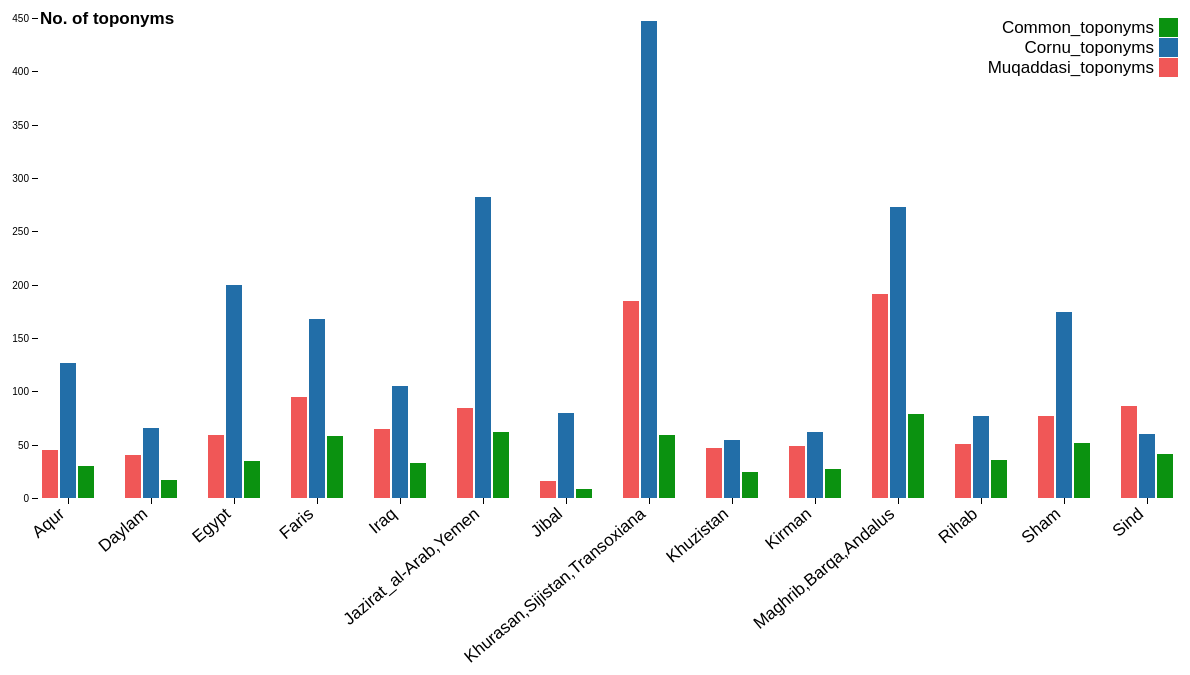
D3 v4 page, settled after 480 driven frames (8 s of simulated time); the page loaded 1 data file(s).



    var svg = d3.select("svg"),
            margin = {top: 20, right: 20, bottom: 300, left: 40},
            width = +svg.attr("width") - margin.left - margin.right,
            height = +svg.attr("height") - margin.top - margin.bottom,
            g = svg.append("g").attr("transform", "translate(" + margin.left + "," + margin.top + ")");

    var x0 = d3.scaleBand()
            .rangeRound([0, width])
            .paddingInner(0.3);

    var x1 = d3.scaleBand()
            .padding(0.1);

    var y = d3.scaleLinear()
            .rangeRound([height, 0]);

    var z = d3.scaleOrdinal()
            .range(["#F05757", "#226EA8", "#0B9210"]);

    d3.tsv("../Data/matrixDiff_cornu_geo.csv", function(d, i, columns) {
        for (var i = 1, n = columns.length; i < n; ++i)
            d[columns[i]] = +d[columns[i]];
        return d;
    }, function(error, data) {
        if (error) throw error;

        var keys = data.columns.slice(1);

        x0.domain(data.map(function(d) { return d.region; }));
        x1.domain(keys).rangeRound([0, x0.bandwidth()]);
        y.domain([0, d3.max(data, function(d) { return d3.max(keys, function(key) { return d[key]; }); })]).nice();

        g.append("g")
                .selectAll("g")
                .data(data)
                .enter().append("g")
                .attr("transform", function(d) { return "translate(" + x0(d.region) + ",0)"; })
                .selectAll("rect")
                .data(function(d) { return keys.map(function(key) { return {key: key, value: d[key]}; }); })
                .enter().append("rect")
                .attr("x", function(d) { console.log(d); return x1(d.key); })
                .attr("y", function(d) { return y(d.value); })
                .attr("width", x1.bandwidth())
                .attr("height", function(d) { return height - y(d.value); })
                .attr("fill", function(d) { return z(d.key); });

        g.append("g")
                .attr("class", "axis")
                .attr("transform", "translate(0," + height + ")")
                .call(d3.axisBottom(x0))
                .style("font-size", "17px")
                .selectAll("text")
                .style("text-anchor", "end")
                .attr("dx", "-.8em")
                .attr("dy", ".15em")
                .attr("transform", "rotate(-40)" );;

        g.append("g")
                .attr("class", "axis")
                .call(d3.axisLeft(y).ticks(null, "s"))
                .append("text")
                .attr("x", 2)
                .attr("y", y(y.ticks().pop()) + 0.5)
                .attr("dy", "0.32em")
                .attr("fill", "#000")
                .attr("font-weight", "bold")
                .attr("font-size", 17)
                .attr("text-anchor", "start")
                .text("No. of toponyms");

        var legend = g.append("g")
                .attr("font-family", "sans-serif")
                .attr("font-size", 17)
                .attr("text-anchor", "end")
                .selectAll("g")
                .data(keys.slice().reverse())
                .enter().append("g")
                .attr("transform", function(d, i) { return "translate(0," + i * 20 + ")"; });

        legend.append("rect")
                .attr("x", width - 19)
                .attr("width", 19)
                .attr("height", 19)
                .attr("fill", z);

        legend.append("text")
                .attr("x", width - 24)
                .attr("y", 9.5)
                .attr("dy", "0.32em")
                .text(function(d) { return d; });
    });



### data: ../Data/matrixDiff_cornu_geo.csv
region	Muqaddasi_toponyms	Cornu_toponyms	Common_toponyms
Aqur	45	127	30
Daylam	40	66	17
Egypt	59	200	35
Faris	95	168	58
Iraq	65	105	33
Jazirat_al-Arab,Yemen	84	282	62
Jibal	16	80	8
Khurasan,Sijistan,Transoxiana	185	447	59
Khuzistan	47	54	24
Kirman	49	62	27
Maghrib,Barqa,Andalus	191	273	79
Rihab	51	77	36
Sham	77	174	52
Sind	86	60	41